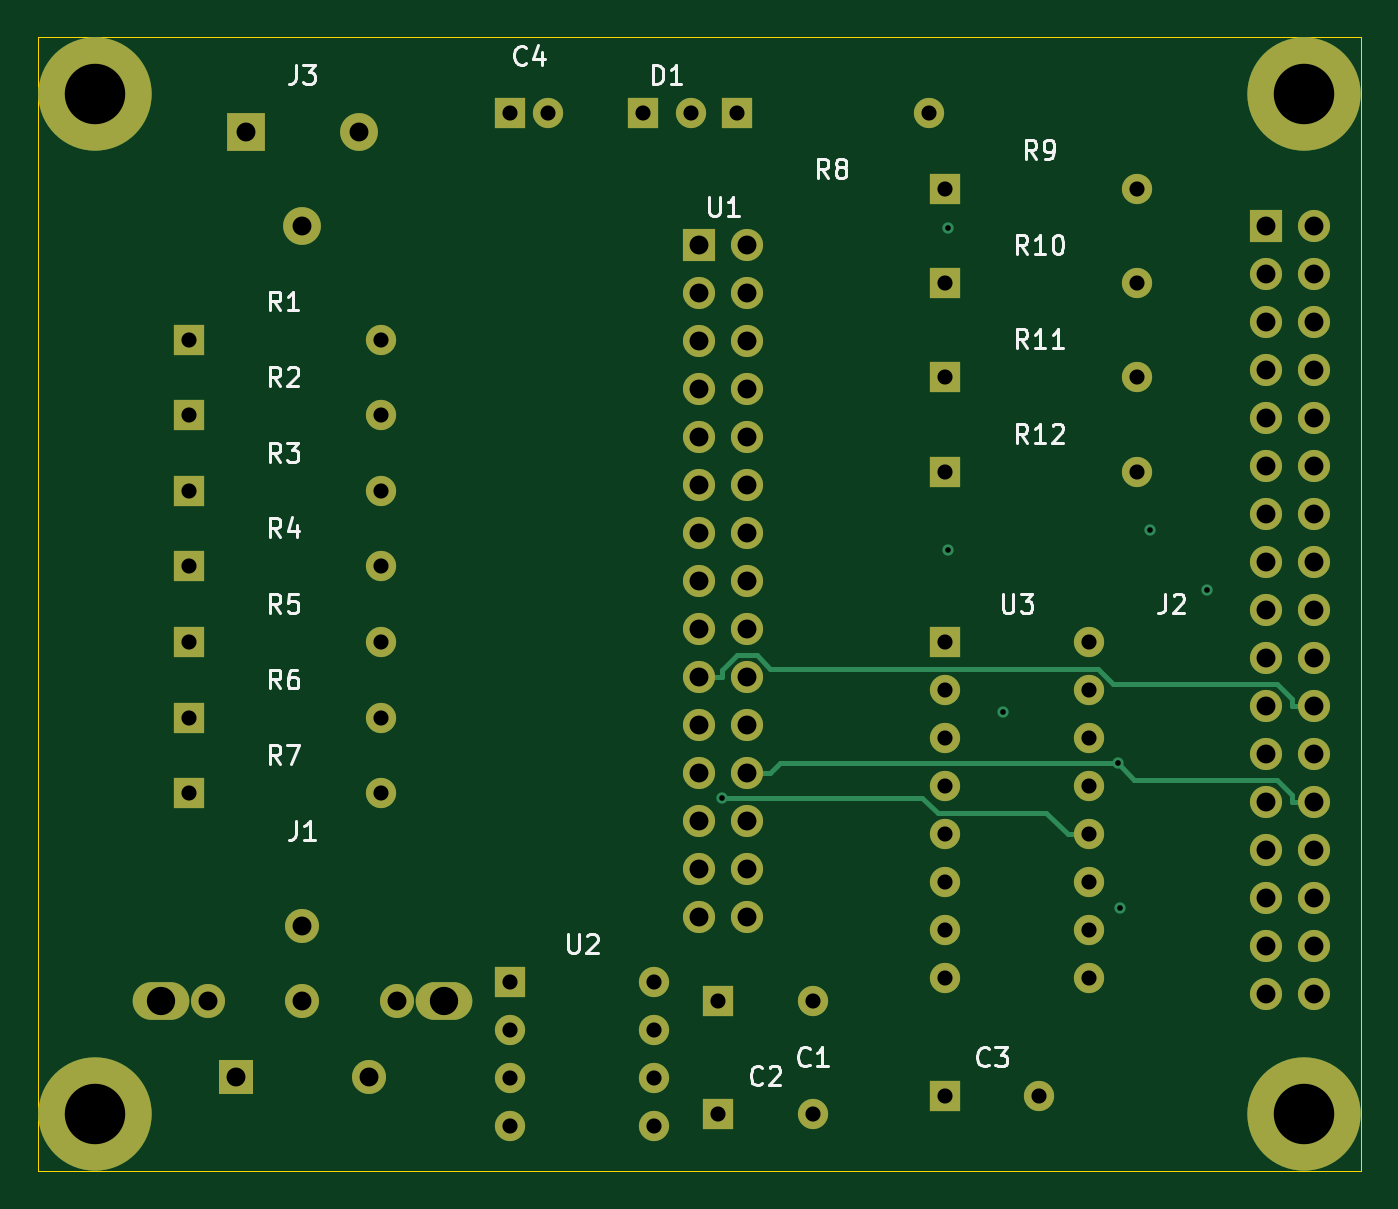
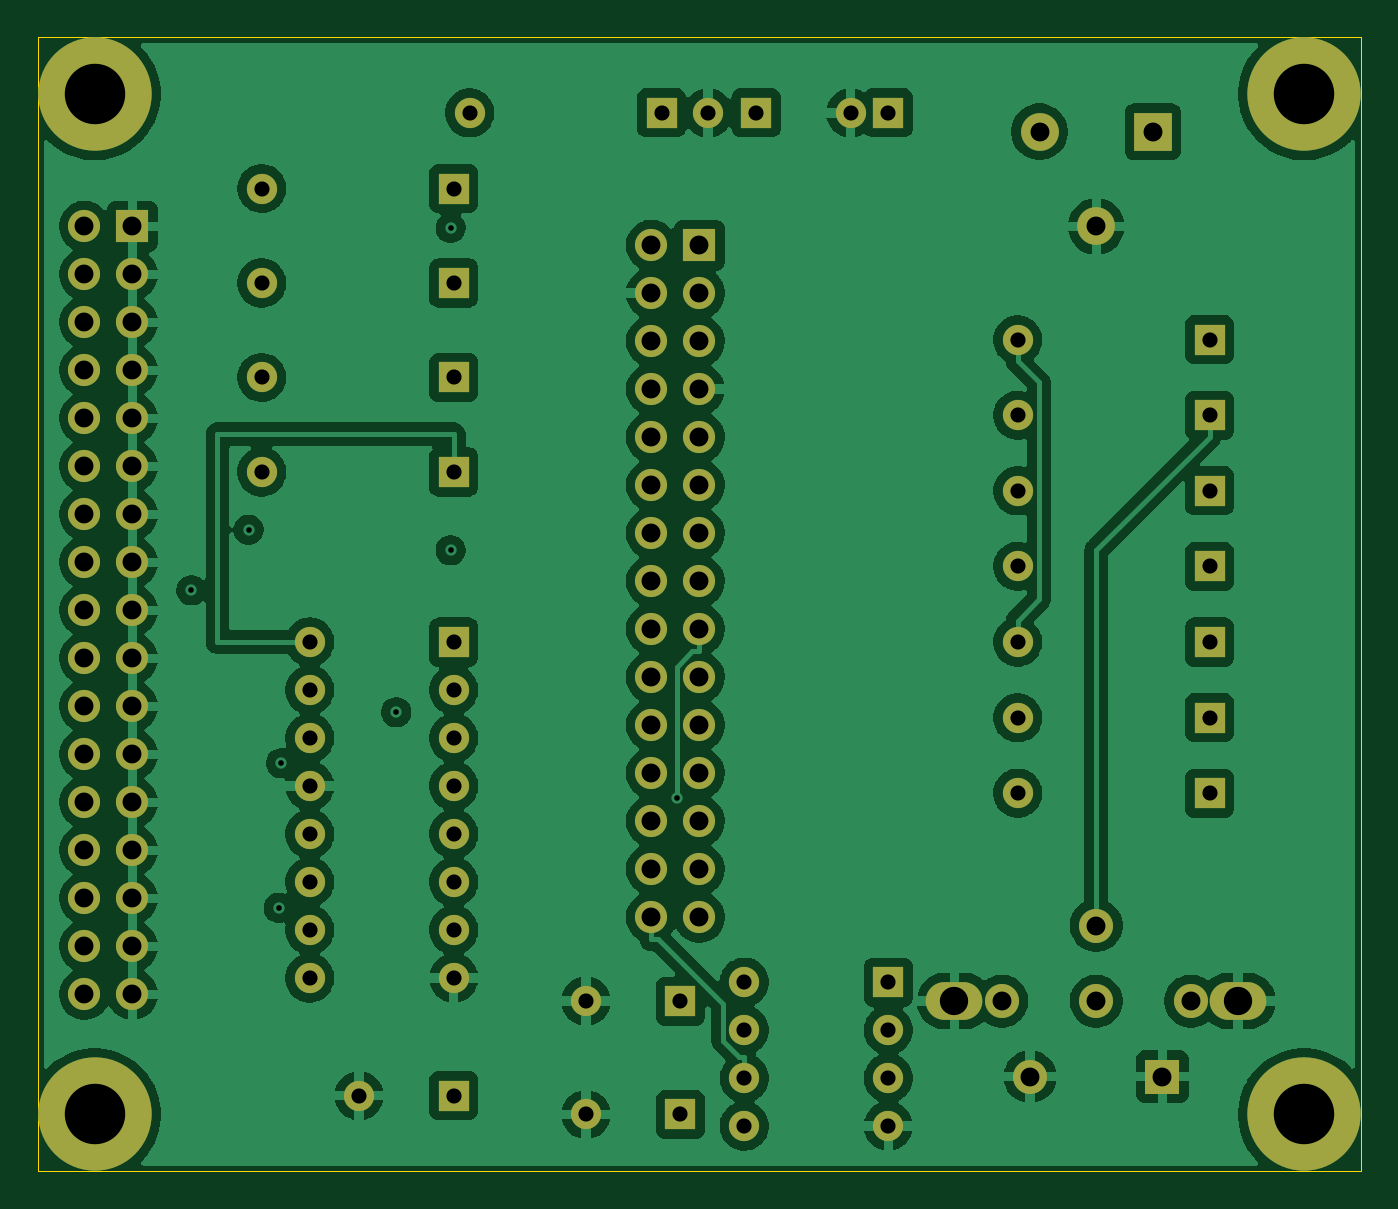
Circuit board: 8 layer files. Board 70.0 x 60.0 mm.
- bottom_copper: 64korppu-E-B_Cu.gbl (190464 bytes)
- bottom_mask: 64korppu-E-B_Mask.gbs (4993 bytes)
- bottom_silk: 64korppu-E-B_Silkscreen.gbo (454 bytes)
- outline: 64korppu-E-Edge_Cuts.gm1 (613 bytes)
- top_copper: 64korppu-E-F_Cu.gtl (10711 bytes)
- top_mask: 64korppu-E-F_Mask.gts (4993 bytes)
- top_silk: 64korppu-E-F_Silkscreen.gto (26946 bytes)
- drill: 64korppu-E.drl (2747 bytes)

=== bottom_copper: 64korppu-E-B_Cu.gbl (190464 bytes, source omitted) ===
=== bottom_mask: 64korppu-E-B_Mask.gbs ===
%TF.GenerationSoftware,KiCad,Pcbnew,9.0.7*%
%TF.CreationDate,2026-03-09T00:42:12+02:00*%
%TF.ProjectId,64korppu-E,36346b6f-7270-4707-952d-452e6b696361,rev?*%
%TF.SameCoordinates,Original*%
%TF.FileFunction,Soldermask,Bot*%
%TF.FilePolarity,Negative*%
%FSLAX46Y46*%
G04 Gerber Fmt 4.6, Leading zero omitted, Abs format (unit mm)*
G04 Created by KiCad (PCBNEW 9.0.7) date 2026-03-09 00:42:12*
%MOMM*%
%LPD*%
G01*
G04 APERTURE LIST*
%ADD10R,2.000000X2.000000*%
%ADD11O,2.000000X2.000000*%
%ADD12R,1.600000X1.600000*%
%ADD13O,1.600000X1.600000*%
%ADD14R,1.800000X1.800000*%
%ADD15O,1.800000X1.800000*%
%ADD16O,3.000000X2.000000*%
%ADD17R,1.700000X1.700000*%
%ADD18O,1.700000X1.700000*%
%ADD19C,6.000000*%
G04 APERTURE END LIST*
D10*
%TO.C,J3*%
X111000000Y-105000000D03*
D11*
X117000000Y-105000000D03*
X114000000Y-110000000D03*
%TD*%
D12*
%TO.C,C4*%
X125000000Y-104000000D03*
D13*
X127000000Y-104000000D03*
%TD*%
D14*
%TO.C,J1*%
X110500000Y-155000000D03*
D15*
X117500000Y-155000000D03*
X109000000Y-151000000D03*
X114000000Y-147000000D03*
X119000000Y-151000000D03*
X114000000Y-151000000D03*
D16*
X106500000Y-151000000D03*
X121500000Y-151000000D03*
%TD*%
D12*
%TO.C,R1*%
X108000000Y-116000000D03*
D13*
X118160000Y-116000000D03*
%TD*%
D12*
%TO.C,R2*%
X108000000Y-120000000D03*
D13*
X118160000Y-120000000D03*
%TD*%
D12*
%TO.C,R3*%
X108000000Y-124000000D03*
D13*
X118160000Y-124000000D03*
%TD*%
D12*
%TO.C,R4*%
X108000000Y-128000000D03*
D13*
X118160000Y-128000000D03*
%TD*%
D12*
%TO.C,R5*%
X108000000Y-132000000D03*
D13*
X118160000Y-132000000D03*
%TD*%
D12*
%TO.C,R6*%
X108000000Y-136000000D03*
D13*
X118160000Y-136000000D03*
%TD*%
D12*
%TO.C,R7*%
X108000000Y-140000000D03*
D13*
X118160000Y-140000000D03*
%TD*%
D17*
%TO.C,U1*%
X135000000Y-111000000D03*
D18*
X137540000Y-111000000D03*
X135000000Y-113540000D03*
X137540000Y-113540000D03*
X135000000Y-116080000D03*
X137540000Y-116080000D03*
X135000000Y-118620000D03*
X137540000Y-118620000D03*
X135000000Y-121160000D03*
X137540000Y-121160000D03*
X135000000Y-123700000D03*
X137540000Y-123700000D03*
X135000000Y-126240000D03*
X137540000Y-126240000D03*
X135000000Y-128780000D03*
X137540000Y-128780000D03*
X135000000Y-131320000D03*
X137540000Y-131320000D03*
X135000000Y-133860000D03*
X137540000Y-133860000D03*
X135000000Y-136400000D03*
X137540000Y-136400000D03*
X135000000Y-138940000D03*
X137540000Y-138940000D03*
X135000000Y-141480000D03*
X137540000Y-141480000D03*
X135000000Y-144020000D03*
X137540000Y-144020000D03*
X135000000Y-146560000D03*
X137540000Y-146560000D03*
%TD*%
D12*
%TO.C,U2*%
X125000000Y-150000000D03*
D13*
X125000000Y-152540000D03*
X125000000Y-155080000D03*
X125000000Y-157620000D03*
X132620000Y-157620000D03*
X132620000Y-155080000D03*
X132620000Y-152540000D03*
X132620000Y-150000000D03*
%TD*%
D12*
%TO.C,U3*%
X148000000Y-132000000D03*
D13*
X148000000Y-134540000D03*
X148000000Y-137080000D03*
X148000000Y-139620000D03*
X148000000Y-142160000D03*
X148000000Y-144700000D03*
X148000000Y-147240000D03*
X148000000Y-149780000D03*
X155620000Y-149780000D03*
X155620000Y-147240000D03*
X155620000Y-144700000D03*
X155620000Y-142160000D03*
X155620000Y-139620000D03*
X155620000Y-137080000D03*
X155620000Y-134540000D03*
X155620000Y-132000000D03*
%TD*%
D17*
%TO.C,J2*%
X165000000Y-110000000D03*
D18*
X167540000Y-110000000D03*
X165000000Y-112540000D03*
X167540000Y-112540000D03*
X165000000Y-115080000D03*
X167540000Y-115080000D03*
X165000000Y-117620000D03*
X167540000Y-117620000D03*
X165000000Y-120160000D03*
X167540000Y-120160000D03*
X165000000Y-122700000D03*
X167540000Y-122700000D03*
X165000000Y-125240000D03*
X167540000Y-125240000D03*
X165000000Y-127780000D03*
X167540000Y-127780000D03*
X165000000Y-130320000D03*
X167540000Y-130320000D03*
X165000000Y-132860000D03*
X167540000Y-132860000D03*
X165000000Y-135400000D03*
X167540000Y-135400000D03*
X165000000Y-137940000D03*
X167540000Y-137940000D03*
X165000000Y-140480000D03*
X167540000Y-140480000D03*
X165000000Y-143020000D03*
X167540000Y-143020000D03*
X165000000Y-145560000D03*
X167540000Y-145560000D03*
X165000000Y-148100000D03*
X167540000Y-148100000D03*
X165000000Y-150640000D03*
X167540000Y-150640000D03*
%TD*%
D12*
%TO.C,R8*%
X137000000Y-104000000D03*
D13*
X147160000Y-104000000D03*
%TD*%
D12*
%TO.C,D1*%
X132000000Y-104000000D03*
D13*
X134540000Y-104000000D03*
%TD*%
D12*
%TO.C,R9*%
X148000000Y-108000000D03*
D13*
X158160000Y-108000000D03*
%TD*%
D12*
%TO.C,R10*%
X148000000Y-113000000D03*
D13*
X158160000Y-113000000D03*
%TD*%
D12*
%TO.C,R11*%
X148000000Y-118000000D03*
D13*
X158160000Y-118000000D03*
%TD*%
D12*
%TO.C,R12*%
X148000000Y-123000000D03*
D13*
X158160000Y-123000000D03*
%TD*%
D12*
%TO.C,C1*%
X136000000Y-151000000D03*
D13*
X141000000Y-151000000D03*
%TD*%
D12*
%TO.C,C2*%
X136000000Y-157000000D03*
D13*
X141000000Y-157000000D03*
%TD*%
D12*
%TO.C,C3*%
X148000000Y-156000000D03*
D13*
X153000000Y-156000000D03*
%TD*%
D19*
%TO.C,H1*%
X103000000Y-103000000D03*
%TD*%
%TO.C,H2*%
X167000000Y-103000000D03*
%TD*%
%TO.C,H3*%
X103000000Y-157000000D03*
%TD*%
%TO.C,H4*%
X167000000Y-157000000D03*
%TD*%
M02*

=== bottom_silk: 64korppu-E-B_Silkscreen.gbo ===
%TF.GenerationSoftware,KiCad,Pcbnew,9.0.7*%
%TF.CreationDate,2026-03-09T00:42:12+02:00*%
%TF.ProjectId,64korppu-E,36346b6f-7270-4707-952d-452e6b696361,rev?*%
%TF.SameCoordinates,Original*%
%TF.FileFunction,Legend,Bot*%
%TF.FilePolarity,Positive*%
%FSLAX46Y46*%
G04 Gerber Fmt 4.6, Leading zero omitted, Abs format (unit mm)*
G04 Created by KiCad (PCBNEW 9.0.7) date 2026-03-09 00:42:12*
%MOMM*%
%LPD*%
G01*
G04 APERTURE LIST*
G04 APERTURE END LIST*
M02*

=== outline: 64korppu-E-Edge_Cuts.gm1 ===
%TF.GenerationSoftware,KiCad,Pcbnew,9.0.7*%
%TF.CreationDate,2026-03-09T00:42:12+02:00*%
%TF.ProjectId,64korppu-E,36346b6f-7270-4707-952d-452e6b696361,rev?*%
%TF.SameCoordinates,Original*%
%TF.FileFunction,Profile,NP*%
%FSLAX46Y46*%
G04 Gerber Fmt 4.6, Leading zero omitted, Abs format (unit mm)*
G04 Created by KiCad (PCBNEW 9.0.7) date 2026-03-09 00:42:12*
%MOMM*%
%LPD*%
G01*
G04 APERTURE LIST*
%TA.AperFunction,Profile*%
%ADD10C,0.050000*%
%TD*%
G04 APERTURE END LIST*
D10*
X100000000Y-100000000D02*
X170000000Y-100000000D01*
X170000000Y-160000000D01*
X100000000Y-160000000D01*
X100000000Y-100000000D01*
M02*

=== top_copper: 64korppu-E-F_Cu.gtl (10711 bytes, source omitted) ===
=== top_mask: 64korppu-E-F_Mask.gts ===
%TF.GenerationSoftware,KiCad,Pcbnew,9.0.7*%
%TF.CreationDate,2026-03-09T00:42:12+02:00*%
%TF.ProjectId,64korppu-E,36346b6f-7270-4707-952d-452e6b696361,rev?*%
%TF.SameCoordinates,Original*%
%TF.FileFunction,Soldermask,Top*%
%TF.FilePolarity,Negative*%
%FSLAX46Y46*%
G04 Gerber Fmt 4.6, Leading zero omitted, Abs format (unit mm)*
G04 Created by KiCad (PCBNEW 9.0.7) date 2026-03-09 00:42:12*
%MOMM*%
%LPD*%
G01*
G04 APERTURE LIST*
%ADD10R,2.000000X2.000000*%
%ADD11O,2.000000X2.000000*%
%ADD12R,1.600000X1.600000*%
%ADD13O,1.600000X1.600000*%
%ADD14R,1.800000X1.800000*%
%ADD15O,1.800000X1.800000*%
%ADD16O,3.000000X2.000000*%
%ADD17R,1.700000X1.700000*%
%ADD18O,1.700000X1.700000*%
%ADD19C,6.000000*%
G04 APERTURE END LIST*
D10*
%TO.C,J3*%
X111000000Y-105000000D03*
D11*
X117000000Y-105000000D03*
X114000000Y-110000000D03*
%TD*%
D12*
%TO.C,C4*%
X125000000Y-104000000D03*
D13*
X127000000Y-104000000D03*
%TD*%
D14*
%TO.C,J1*%
X110500000Y-155000000D03*
D15*
X117500000Y-155000000D03*
X109000000Y-151000000D03*
X114000000Y-147000000D03*
X119000000Y-151000000D03*
X114000000Y-151000000D03*
D16*
X106500000Y-151000000D03*
X121500000Y-151000000D03*
%TD*%
D12*
%TO.C,R1*%
X108000000Y-116000000D03*
D13*
X118160000Y-116000000D03*
%TD*%
D12*
%TO.C,R2*%
X108000000Y-120000000D03*
D13*
X118160000Y-120000000D03*
%TD*%
D12*
%TO.C,R3*%
X108000000Y-124000000D03*
D13*
X118160000Y-124000000D03*
%TD*%
D12*
%TO.C,R4*%
X108000000Y-128000000D03*
D13*
X118160000Y-128000000D03*
%TD*%
D12*
%TO.C,R5*%
X108000000Y-132000000D03*
D13*
X118160000Y-132000000D03*
%TD*%
D12*
%TO.C,R6*%
X108000000Y-136000000D03*
D13*
X118160000Y-136000000D03*
%TD*%
D12*
%TO.C,R7*%
X108000000Y-140000000D03*
D13*
X118160000Y-140000000D03*
%TD*%
D17*
%TO.C,U1*%
X135000000Y-111000000D03*
D18*
X137540000Y-111000000D03*
X135000000Y-113540000D03*
X137540000Y-113540000D03*
X135000000Y-116080000D03*
X137540000Y-116080000D03*
X135000000Y-118620000D03*
X137540000Y-118620000D03*
X135000000Y-121160000D03*
X137540000Y-121160000D03*
X135000000Y-123700000D03*
X137540000Y-123700000D03*
X135000000Y-126240000D03*
X137540000Y-126240000D03*
X135000000Y-128780000D03*
X137540000Y-128780000D03*
X135000000Y-131320000D03*
X137540000Y-131320000D03*
X135000000Y-133860000D03*
X137540000Y-133860000D03*
X135000000Y-136400000D03*
X137540000Y-136400000D03*
X135000000Y-138940000D03*
X137540000Y-138940000D03*
X135000000Y-141480000D03*
X137540000Y-141480000D03*
X135000000Y-144020000D03*
X137540000Y-144020000D03*
X135000000Y-146560000D03*
X137540000Y-146560000D03*
%TD*%
D12*
%TO.C,U2*%
X125000000Y-150000000D03*
D13*
X125000000Y-152540000D03*
X125000000Y-155080000D03*
X125000000Y-157620000D03*
X132620000Y-157620000D03*
X132620000Y-155080000D03*
X132620000Y-152540000D03*
X132620000Y-150000000D03*
%TD*%
D12*
%TO.C,U3*%
X148000000Y-132000000D03*
D13*
X148000000Y-134540000D03*
X148000000Y-137080000D03*
X148000000Y-139620000D03*
X148000000Y-142160000D03*
X148000000Y-144700000D03*
X148000000Y-147240000D03*
X148000000Y-149780000D03*
X155620000Y-149780000D03*
X155620000Y-147240000D03*
X155620000Y-144700000D03*
X155620000Y-142160000D03*
X155620000Y-139620000D03*
X155620000Y-137080000D03*
X155620000Y-134540000D03*
X155620000Y-132000000D03*
%TD*%
D17*
%TO.C,J2*%
X165000000Y-110000000D03*
D18*
X167540000Y-110000000D03*
X165000000Y-112540000D03*
X167540000Y-112540000D03*
X165000000Y-115080000D03*
X167540000Y-115080000D03*
X165000000Y-117620000D03*
X167540000Y-117620000D03*
X165000000Y-120160000D03*
X167540000Y-120160000D03*
X165000000Y-122700000D03*
X167540000Y-122700000D03*
X165000000Y-125240000D03*
X167540000Y-125240000D03*
X165000000Y-127780000D03*
X167540000Y-127780000D03*
X165000000Y-130320000D03*
X167540000Y-130320000D03*
X165000000Y-132860000D03*
X167540000Y-132860000D03*
X165000000Y-135400000D03*
X167540000Y-135400000D03*
X165000000Y-137940000D03*
X167540000Y-137940000D03*
X165000000Y-140480000D03*
X167540000Y-140480000D03*
X165000000Y-143020000D03*
X167540000Y-143020000D03*
X165000000Y-145560000D03*
X167540000Y-145560000D03*
X165000000Y-148100000D03*
X167540000Y-148100000D03*
X165000000Y-150640000D03*
X167540000Y-150640000D03*
%TD*%
D12*
%TO.C,R8*%
X137000000Y-104000000D03*
D13*
X147160000Y-104000000D03*
%TD*%
D12*
%TO.C,D1*%
X132000000Y-104000000D03*
D13*
X134540000Y-104000000D03*
%TD*%
D12*
%TO.C,R9*%
X148000000Y-108000000D03*
D13*
X158160000Y-108000000D03*
%TD*%
D12*
%TO.C,R10*%
X148000000Y-113000000D03*
D13*
X158160000Y-113000000D03*
%TD*%
D12*
%TO.C,R11*%
X148000000Y-118000000D03*
D13*
X158160000Y-118000000D03*
%TD*%
D12*
%TO.C,R12*%
X148000000Y-123000000D03*
D13*
X158160000Y-123000000D03*
%TD*%
D12*
%TO.C,C1*%
X136000000Y-151000000D03*
D13*
X141000000Y-151000000D03*
%TD*%
D12*
%TO.C,C2*%
X136000000Y-157000000D03*
D13*
X141000000Y-157000000D03*
%TD*%
D12*
%TO.C,C3*%
X148000000Y-156000000D03*
D13*
X153000000Y-156000000D03*
%TD*%
D19*
%TO.C,H1*%
X103000000Y-103000000D03*
%TD*%
%TO.C,H2*%
X167000000Y-103000000D03*
%TD*%
%TO.C,H3*%
X103000000Y-157000000D03*
%TD*%
%TO.C,H4*%
X167000000Y-157000000D03*
%TD*%
M02*

=== top_silk: 64korppu-E-F_Silkscreen.gto (26946 bytes, source omitted) ===
=== drill: 64korppu-E.drl ===
M48
; DRILL file {KiCad 9.0.7} date 2026-03-09T00:42:13+0200
; FORMAT={-:-/ absolute / metric / decimal}
; #@! TF.CreationDate,2026-03-09T00:42:13+02:00
; #@! TF.GenerationSoftware,Kicad,Pcbnew,9.0.7
; #@! TF.FileFunction,MixedPlating,1,4
FMAT,2
METRIC
; #@! TA.AperFunction,Plated,PTH,ViaDrill
T1C0.300
; #@! TA.AperFunction,Plated,PTH,ComponentDrill
T2C0.800
; #@! TA.AperFunction,Plated,PTH,ComponentDrill
T3C1.000
; #@! TA.AperFunction,Plated,PTH,ComponentDrill
T4C1.500
; #@! TA.AperFunction,Plated,PTH,ComponentDrill
T5C3.200
%
G90
G05
T1
X136.177Y-140.23
X148.162Y-110.083
X148.163Y-127.135
X151.046Y-135.707
X157.129Y-138.406
X157.251Y-146.067
X158.854Y-126.054
X161.879Y-129.253
T2
X108.0Y-116.0
X108.0Y-120.0
X108.0Y-124.0
X108.0Y-128.0
X108.0Y-132.0
X108.0Y-136.0
X108.0Y-140.0
X118.16Y-116.0
X118.16Y-120.0
X118.16Y-124.0
X118.16Y-128.0
X118.16Y-132.0
X118.16Y-136.0
X118.16Y-140.0
X125.0Y-104.0
X125.0Y-150.0
X125.0Y-152.54
X125.0Y-155.08
X125.0Y-157.62
X127.0Y-104.0
X132.0Y-104.0
X132.62Y-150.0
X132.62Y-152.54
X132.62Y-155.08
X132.62Y-157.62
X134.54Y-104.0
X136.0Y-151.0
X136.0Y-157.0
X137.0Y-104.0
X141.0Y-151.0
X141.0Y-157.0
X147.16Y-104.0
X148.0Y-108.0
X148.0Y-113.0
X148.0Y-118.0
X148.0Y-123.0
X148.0Y-132.0
X148.0Y-134.54
X148.0Y-137.08
X148.0Y-139.62
X148.0Y-142.16
X148.0Y-144.7
X148.0Y-147.24
X148.0Y-149.78
X148.0Y-156.0
X153.0Y-156.0
X155.62Y-132.0
X155.62Y-134.54
X155.62Y-137.08
X155.62Y-139.62
X155.62Y-142.16
X155.62Y-144.7
X155.62Y-147.24
X155.62Y-149.78
X158.16Y-108.0
X158.16Y-113.0
X158.16Y-118.0
X158.16Y-123.0
T3
X109.0Y-151.0
X110.5Y-155.0
X111.0Y-105.0
X114.0Y-110.0
X114.0Y-147.0
X114.0Y-151.0
X117.0Y-105.0
X117.5Y-155.0
X119.0Y-151.0
X135.0Y-111.0
X135.0Y-113.54
X135.0Y-116.08
X135.0Y-118.62
X135.0Y-121.16
X135.0Y-123.7
X135.0Y-126.24
X135.0Y-128.78
X135.0Y-131.32
X135.0Y-133.86
X135.0Y-136.4
X135.0Y-138.94
X135.0Y-141.48
X135.0Y-144.02
X135.0Y-146.56
X137.54Y-111.0
X137.54Y-113.54
X137.54Y-116.08
X137.54Y-118.62
X137.54Y-121.16
X137.54Y-123.7
X137.54Y-126.24
X137.54Y-128.78
X137.54Y-131.32
X137.54Y-133.86
X137.54Y-136.4
X137.54Y-138.94
X137.54Y-141.48
X137.54Y-144.02
X137.54Y-146.56
X165.0Y-110.0
X165.0Y-112.54
X165.0Y-115.08
X165.0Y-117.62
X165.0Y-120.16
X165.0Y-122.7
X165.0Y-125.24
X165.0Y-127.78
X165.0Y-130.32
X165.0Y-132.86
X165.0Y-135.4
X165.0Y-137.94
X165.0Y-140.48
X165.0Y-143.02
X165.0Y-145.56
X165.0Y-148.1
X165.0Y-150.64
X167.54Y-110.0
X167.54Y-112.54
X167.54Y-115.08
X167.54Y-117.62
X167.54Y-120.16
X167.54Y-122.7
X167.54Y-125.24
X167.54Y-127.78
X167.54Y-130.32
X167.54Y-132.86
X167.54Y-135.4
X167.54Y-137.94
X167.54Y-140.48
X167.54Y-143.02
X167.54Y-145.56
X167.54Y-148.1
X167.54Y-150.64
T4
X106.5Y-151.0
X121.5Y-151.0
T5
X103.0Y-103.0
X103.0Y-157.0
X167.0Y-103.0
X167.0Y-157.0
M30
